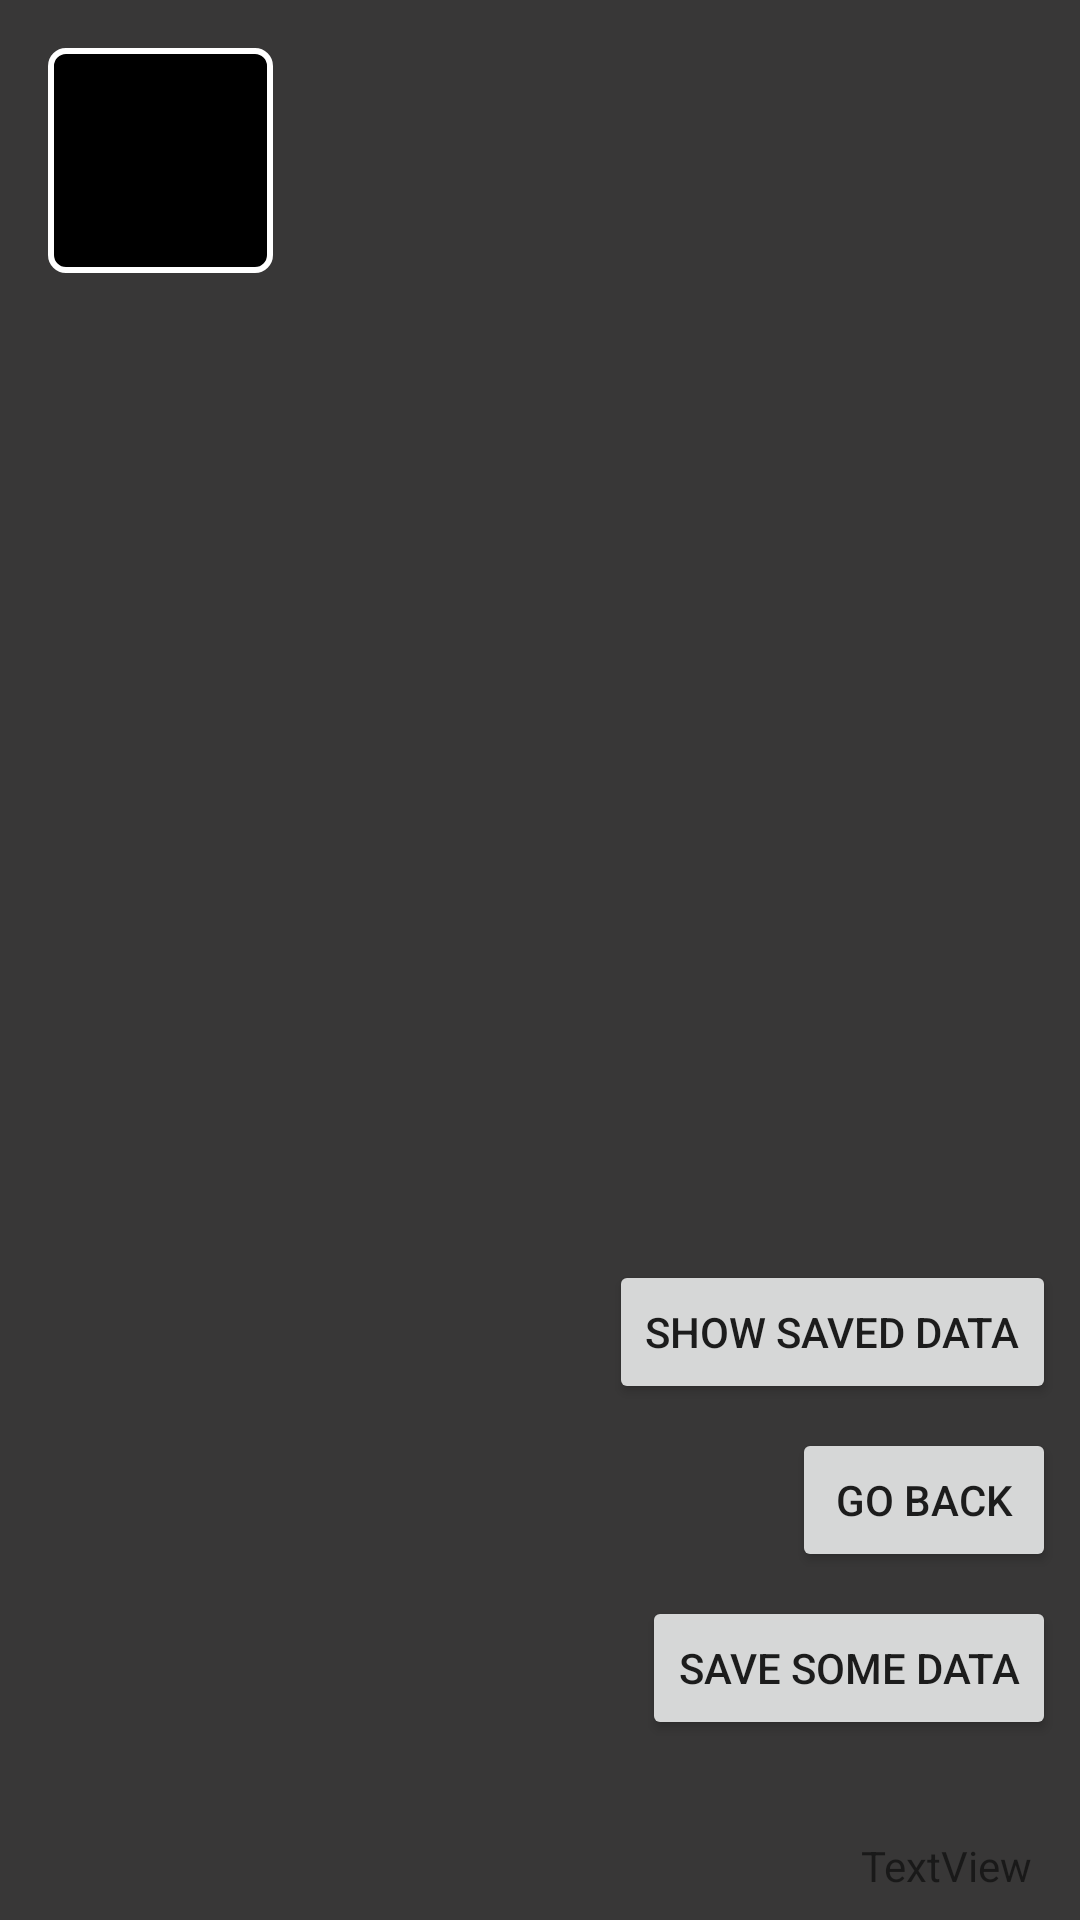

Layout XML and referenced resources for this Android screen:
<!-- AndroidManifest.xml: application theme AppTheme -->
<!-- res/layout/activity_library.xml -->
<?xml version="1.0" encoding="utf-8"?>
<android.support.constraint.ConstraintLayout xmlns:android="http://schemas.android.com/apk/res/android"
    xmlns:app="http://schemas.android.com/apk/res-auto"
    xmlns:tools="http://schemas.android.com/tools"
    android:id="@+id/test_activity"
    android:layout_width="match_parent"
    android:layout_height="match_parent"
    tools:context="com.example.michael.test2.Library"
    android:background="#383737">

    <Button
        android:id="@+id/go_back_button"
        android:layout_width="wrap_content"
        android:layout_height="wrap_content"
        android:layout_alignParentStart="true"
        android:layout_alignParentTop="true"
        android:layout_marginBottom="8dp"
        android:layout_marginEnd="8dp"
        android:layout_marginStart="16dp"
        android:layout_marginTop="16dp"
        android:text="Go back"
        app:layout_constraintBottom_toBottomOf="parent"
        app:layout_constraintEnd_toEndOf="parent"
        app:layout_constraintHorizontal_bias="1.0"
        app:layout_constraintStart_toStartOf="parent"
        app:layout_constraintTop_toTopOf="parent"
        app:layout_constraintVertical_bias="0.81" />

    <Button
        android:id="@+id/save_button"
        android:layout_width="wrap_content"
        android:layout_height="wrap_content"
        android:layout_marginBottom="8dp"
        android:layout_marginEnd="8dp"
        android:layout_marginStart="8dp"
        android:layout_marginTop="8dp"
        android:text="Save some data"
        app:layout_constraintBottom_toBottomOf="parent"
        app:layout_constraintEnd_toEndOf="parent"
        app:layout_constraintHorizontal_bias="1.0"
        app:layout_constraintStart_toStartOf="parent"
        app:layout_constraintTop_toBottomOf="@+id/go_back_button"
        app:layout_constraintVertical_bias="0.0" />

    <TextView
        android:id="@+id/saved_data_text"
        android:layout_width="wrap_content"
        android:layout_height="wrap_content"
        android:layout_marginBottom="8dp"
        android:layout_marginEnd="8dp"
        android:layout_marginStart="8dp"
        android:layout_marginTop="8dp"
        android:text="TextView"
        app:layout_constraintBottom_toBottomOf="parent"
        app:layout_constraintEnd_toEndOf="parent"
        app:layout_constraintHorizontal_bias="0.972"
        app:layout_constraintStart_toStartOf="parent"
        app:layout_constraintTop_toBottomOf="@+id/save_button"
        app:layout_constraintVertical_bias="0.977" />

    <TextView
        android:id="@+id/colorBox3"
        android:layout_width="75dp"
        android:layout_height="75dp"
        android:layout_marginEnd="8dp"
        android:layout_marginStart="8dp"
        android:layout_marginTop="16dp"
        android:background="@drawable/colorbox"
        app:layout_constraintEnd_toEndOf="parent"
        app:layout_constraintHorizontal_bias="0.03"
        app:layout_constraintStart_toStartOf="parent"
        app:layout_constraintTop_toTopOf="parent" />

    <Button
        android:id="@+id/show_text"
        android:layout_width="wrap_content"
        android:layout_height="wrap_content"
        android:layout_marginBottom="8dp"
        android:layout_marginEnd="8dp"
        android:layout_marginStart="8dp"
        android:layout_marginTop="8dp"
        android:text="Show saved data"
        app:layout_constraintBottom_toTopOf="@+id/go_back_button"
        app:layout_constraintEnd_toEndOf="parent"
        app:layout_constraintHorizontal_bias="1.0"
        app:layout_constraintStart_toStartOf="parent"
        app:layout_constraintTop_toTopOf="parent"
        app:layout_constraintVertical_bias="1.0" />

</android.support.constraint.ConstraintLayout>
<!-- resources referenced by this layout -->
<resources>
  <!-- drawable colorbox (drawable) -->
  <?xml version="1.0" encoding="utf-8"?>
  <shape xmlns:android="http://schemas.android.com/apk/res/android"
      android:shape="rectangle">
      <solid android:color="#000000"/>
      <stroke android:color="#FFFFFF" android:width="2dp"/>
      <corners android:radius="5dp"/>
  </shape>
  <style name="AppTheme" parent="Theme.AppCompat.Light.DarkActionBar">
          
          <item name="colorPrimary">@color/colorPrimary</item>
          <item name="colorPrimaryDark">@color/colorPrimaryDark</item>
          <item name="colorAccent">@color/colorAccent</item>
          <item name="seekBarStyle">@style/Widget.AppCompat.SeekBar</item>
      </style>
  <color name="colorPrimary">#2d2c2c</color>
  <color name="colorPrimaryDark">#272626</color>
  <color name="colorAccent">#FF4081</color>
</resources>
